Image classification data set "data" (satorres8/CARD-RECOGNIZER on GitHub). Class labels (54): 10 of clubs, 10 of diamonds, 10 of hearts, 10 of spades, 2 of clubs, 2 of diamonds, 2 of hearts, 2 of spades, 3 of clubs, 3 of diamonds, 3 of hearts, 3 of spades, 4 of clubs, 4 of diamonds, 4 of hearts, 4 of spades, 5 of clubs, 5 of diamonds, 5 of hearts, 5 of spades, 6 of clubs, 6 of diamonds, 6 of hearts, 6 of spades, 7 of clubs, 7 of diamonds, 7 of hearts, 7 of spades, 8 of clubs, 8 of diamonds, 8 of hearts, 8 of spades, 9 of clubs, 9 of diamonds, 9 of hearts, 9 of spades, ace of clubs, ace of diamonds, ace of hearts, ace of spades, black joker, jack of clubs, jack of diamonds, jack of hearts, jack of spades, king of clubs, king of diamonds, king of hearts, king of spades, queen of clubs, queen of diamonds, queen of hearts, queen of spades, red joker.

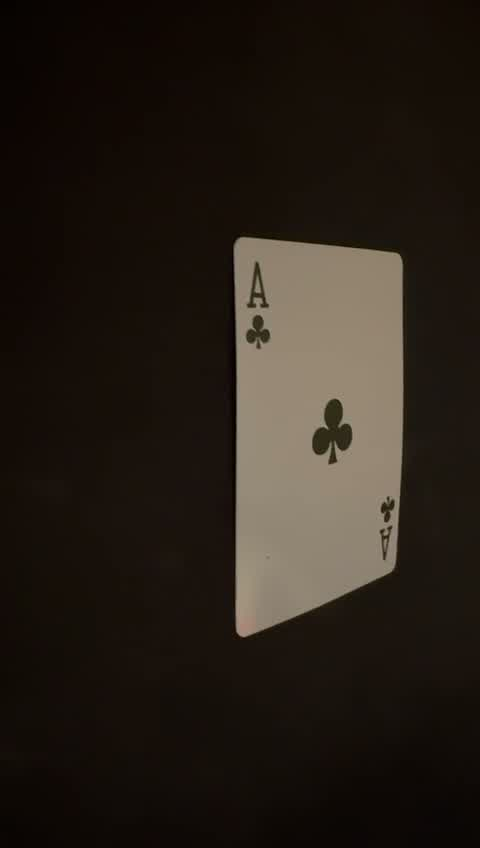
Label: ace of clubs

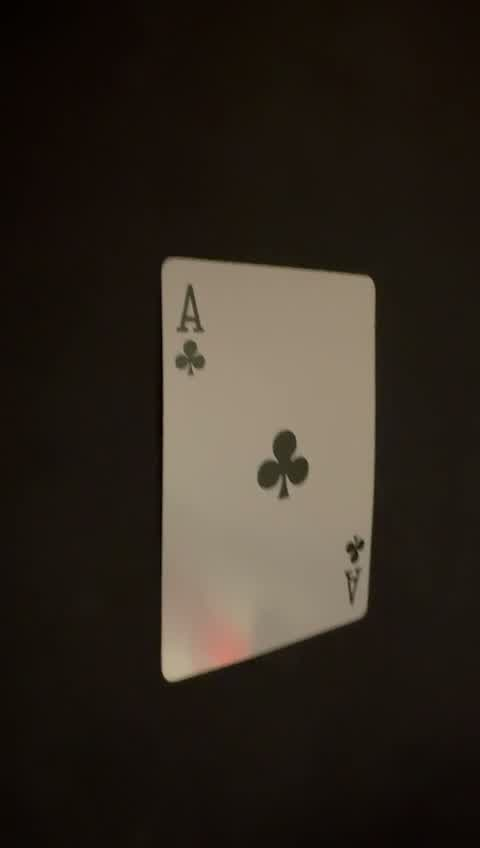
Label: ace of clubs

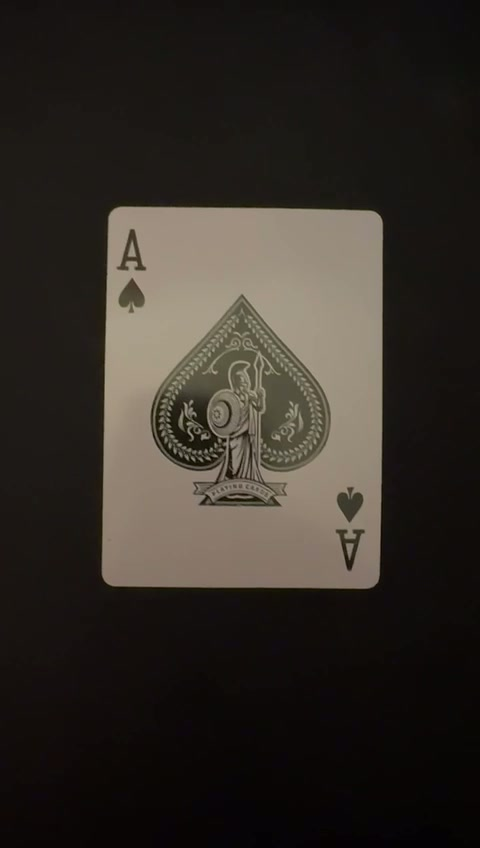
Label: ace of spades

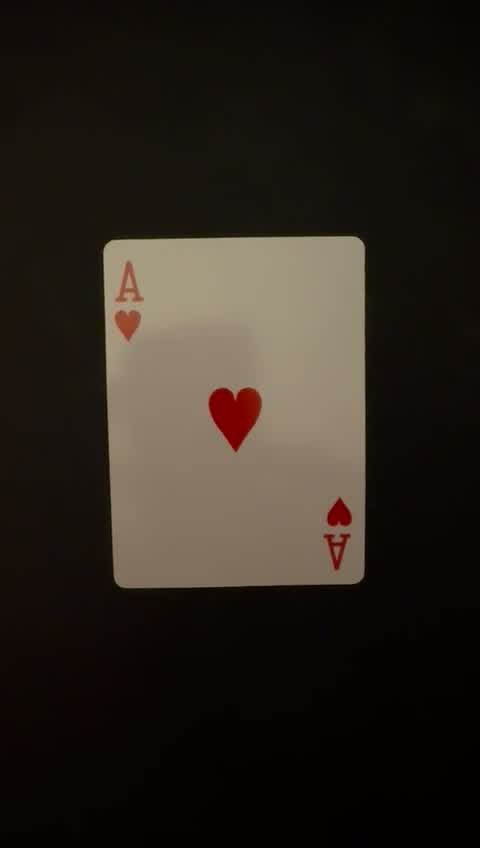
Label: ace of hearts

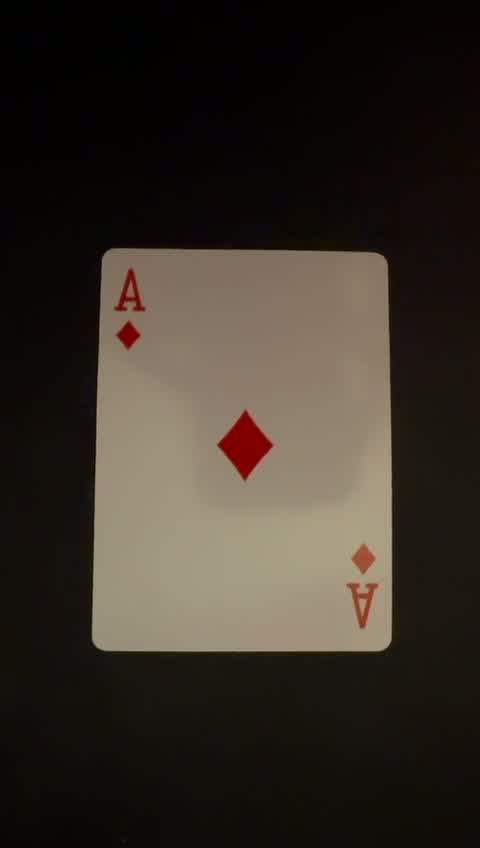
Label: ace of diamonds

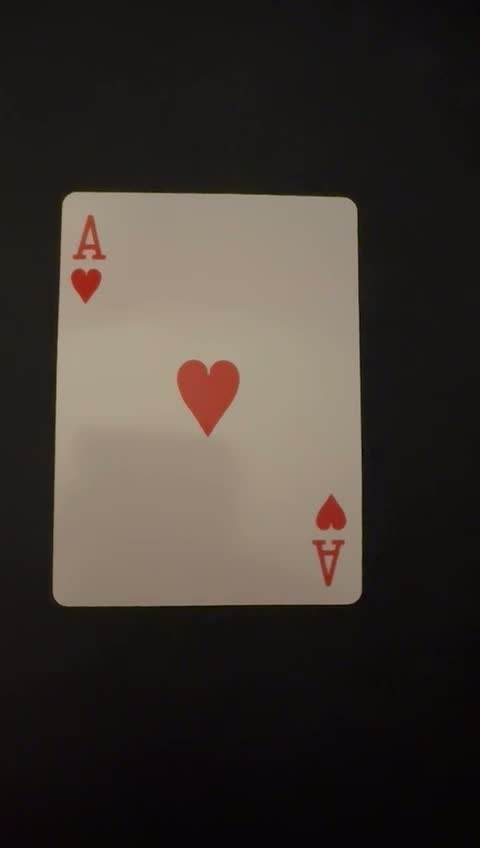
Label: ace of hearts
